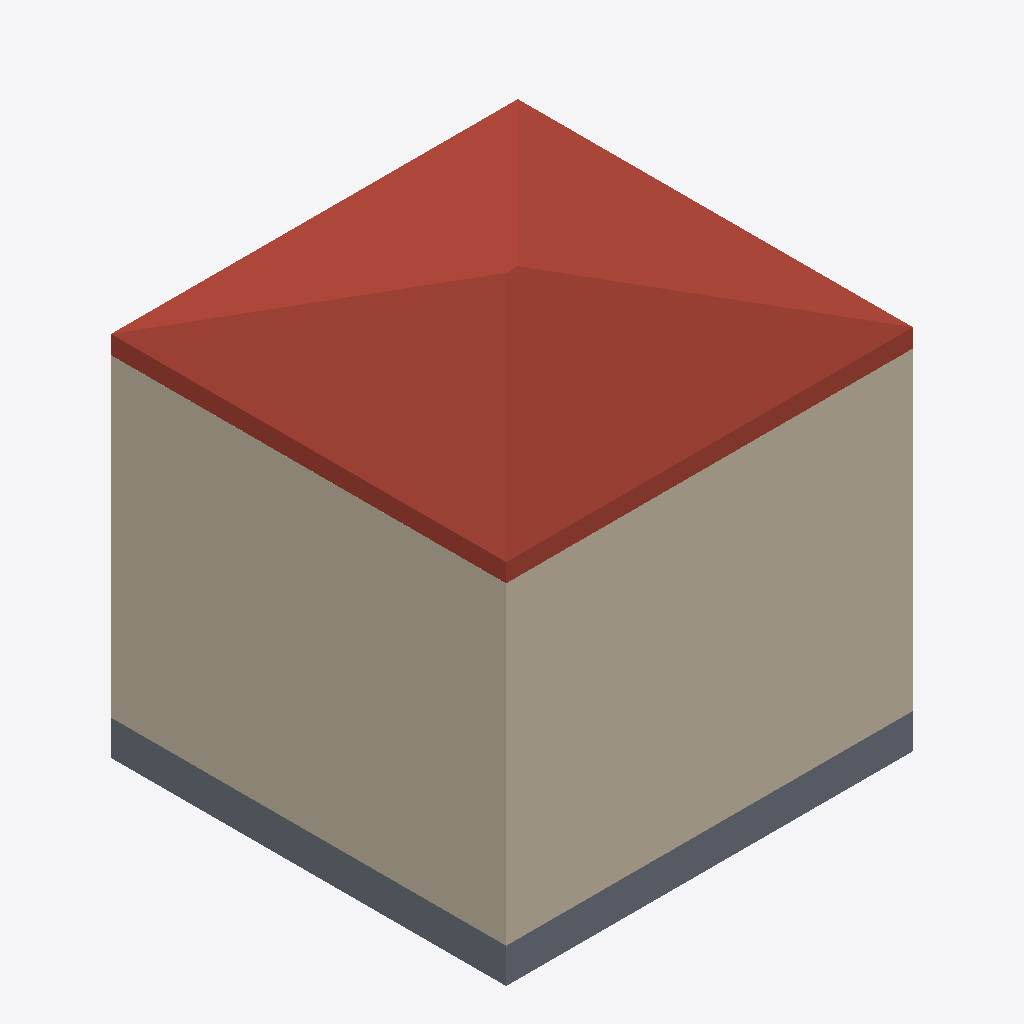
Isometric view of an IFC building model (IFC-SPF (STEP), schema IFC2X3, length unit millimetre), seen from the south-west, elements coloured by IFC class (only those large enough to see are counted): 3 walls (beige), 1 roof (red-brown), 1 slab (grey).
Extent 3.5 m × 3.4 m × 3.6 m (x, y, z). Storeys (2): Livello 1 at 0.00 m; Livello 2 at 2.70 m. Elements (6): 4 IfcWallStandardCase, 1 IfcRoof, 1 IfcSlab.

HEADER;
FILE_DESCRIPTION(('ViewDefinition [CoordinationView_V2.0]'),'2;1');
FILE_NAME('','2021-07-20T15:00:22',(''),(''),'The EXPRESS Data Manager Version 5.02.0100.07 : ','20200826_1250(x64) - Exporter 20.2.30.42 - Alter','');
FILE_SCHEMA(('IFC2X3'));
ENDSEC;
DATA;
#105=IFCPROJECT('1qyjIfe5z3OPH3Rc01$R3U',#41,'',$,$,'','',(#97),#92);
#824=IFCSITE('1qyjIfe5z3OPH3Rc01$R3S',#41,'Default',$,$,#821,$,$,.ELEMENT.,(42,24,53,508911),(-71,-15,-29,-58837),0.0,$,$);
#115=IFCBUILDING('1qyjIfe5z3OPH3Rc01$R3V',#41,'',$,$,#32,$,'',.ELEMENT.,$,$,$);
#124=IFCBUILDINGSTOREY('1qyjIfe5z3OPH3Rc3_0acX',#41,'Livello 1',$,'Livello:Livello 1',#122,$,'Livello 1',.ELEMENT.,0.0);
#130=IFCBUILDINGSTOREY('1qyjIfe5z3OPH3Rc3_0aG3',#41,'Livello 2',$,'Livello:Livello 1',#129,$,'Livello 2',.ELEMENT.,2699.99999999999);
#571=IFCROOF('15xxqek2jA_w9B6rAA8AFB',#41,'Tetto di base:Tetto 1:2509',$,'Tetto di base:Tetto 1',#567,$,'2509',.NOTDEFINED.);
#409=IFCWALLSTANDARDCASE('15xxqek2jA_w9B6rAA8AEh',#41,'Muro di base:Muro 1:2477',$,'Muro di base:Muro 1',#353,#407,'2477');
#489=IFCWALLSTANDARDCASE('15xxqek2jA_w9B6rAA8AEe',#41,'Muro di base:Muro 1:2478',$,'Muro di base:Muro 1',#433,#487,'2478');
#526=IFCSLAB('15xxqek2jA_w9B6rAA8AEz',#41,'Pavimento:Pavimento 1:2491',$,'Pavimento:Pavimento 1',#513,#524,'2491',.FLOOR.);
#329=IFCWALLSTANDARDCASE('15xxqek2jA_w9B6rAA8AEg',#41,'Muro di base:Muro 1:2476',$,'Muro di base:Muro 1',#273,#327,'2476');
ENDSEC;
